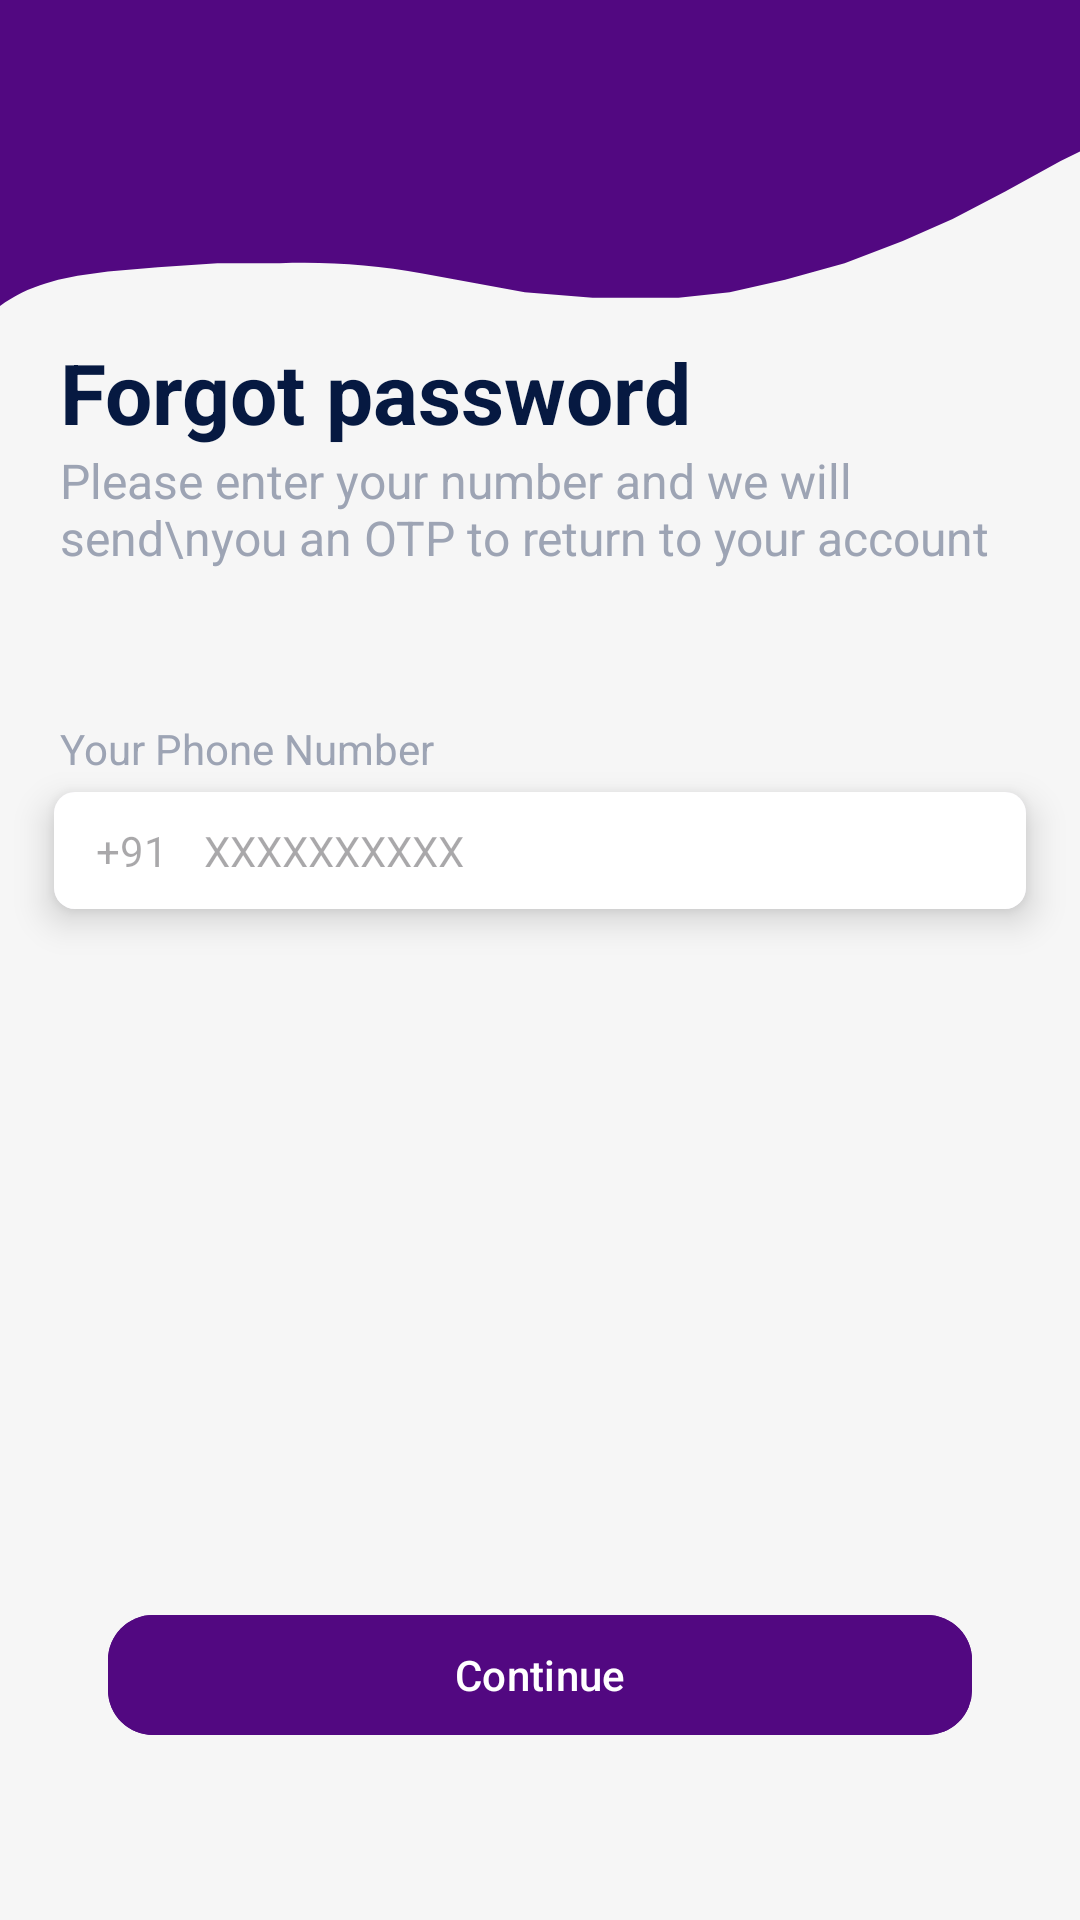

Android layout source for this screen:
<!-- AndroidManifest.xml: application theme Theme.ACAstrologers -->
<!-- res/layout/activity_forgot_password.xml -->
<?xml version="1.0" encoding="utf-8"?>
<androidx.constraintlayout.widget.ConstraintLayout xmlns:android="http://schemas.android.com/apk/res/android"
    xmlns:app="http://schemas.android.com/apk/res-auto"
    xmlns:tools="http://schemas.android.com/tools"
    android:layout_width="match_parent"
    android:layout_height="match_parent"
    android:background="#F6F6F6"
    tools:context=".ui.ForgotPasswordActivity">

    <View
        android:id="@+id/bg_item"
        android:layout_width="0dp"
        android:layout_height="0dp"
        android:layout_marginTop="-45dp"
        android:background="@drawable/bg_item_wallet_3"
        app:layout_constraintDimensionRatio="390:159"
        app:layout_constraintEnd_toEndOf="parent"
        app:layout_constraintStart_toStartOf="parent"
        app:layout_constraintTop_toTopOf="parent" />

    <TextView
        android:id="@+id/textView7"
        android:layout_width="wrap_content"
        android:layout_height="wrap_content"
        android:layout_marginStart="20dp"
        android:layout_marginTop="10dp"
        android:text="Forgot password"
        android:textColor="#061941"
        android:textSize="28sp"
        android:textStyle="bold"
        app:layout_constraintStart_toStartOf="parent"
        app:layout_constraintTop_toBottomOf="@id/bg_item" />

    <TextView
        android:id="@+id/textView8"
        android:layout_width="0dp"
        android:layout_height="wrap_content"
        android:layout_marginEnd="20dp"
        android:text="Please enter your number and we will send\nyou an OTP to return to your account"
        android:textColor="#9DA4B4"
        android:textSize="16sp"
        app:layout_constraintEnd_toEndOf="parent"
        app:layout_constraintStart_toStartOf="@+id/textView7"
        app:layout_constraintTop_toBottomOf="@+id/textView7" />

    <TextView
        android:id="@+id/textView9"
        android:layout_width="wrap_content"
        android:layout_height="wrap_content"
        android:layout_marginStart="20dp"
        android:layout_marginTop="50dp"
        android:text="Your Phone Number"
        android:textColor="#9DA4B4"
        app:layout_constraintStart_toStartOf="parent"
        app:layout_constraintTop_toBottomOf="@+id/textView8" />

    <com.google.android.material.card.MaterialCardView
        android:id="@+id/phone_container"
        android:layout_width="0dp"
        android:layout_height="wrap_content"
        android:layout_marginTop="5dp"
        app:cardCornerRadius="7dp"
        app:cardElevation="7dp"
        app:layout_constraintEnd_toEndOf="parent"
        app:layout_constraintStart_toStartOf="parent"
        app:layout_constraintTop_toBottomOf="@+id/textView9"
        app:layout_constraintWidth_percent=".9"
        app:strokeWidth="0dp">

        <EditText
            android:id="@+id/phone_num"
            android:layout_width="match_parent"
            android:layout_height="wrap_content"
            android:background="@color/white"
            android:hint="XXXXXXXXXX"
            android:imeOptions="actionDone"
            android:inputType="phone"
            android:maxLength="10"
            android:paddingStart="50dp"
            android:paddingTop="10dp"
            android:paddingEnd="10dp"
            android:paddingBottom="10dp"
            android:textColor="#4A4863"
            android:textSize="14sp" />

        <TextView
            android:layout_width="wrap_content"
            android:layout_height="wrap_content"
            android:layout_marginStart="14dp"
            android:hint="+91"
            android:layout_gravity="center_vertical"
            android:textColor="@color/black" />

    </com.google.android.material.card.MaterialCardView>


    <TextView
        android:id="@+id/message"
        android:layout_width="wrap_content"
        android:layout_height="wrap_content"
        android:layout_marginTop="10dp"
        android:textColor="#E41212"
        app:layout_constraintStart_toStartOf="@id/phone_container"
        app:layout_constraintTop_toBottomOf="@id/phone_container" />

    <com.google.android.material.button.MaterialButton
        android:id="@+id/next_otp"
        android:layout_width="0dp"
        android:layout_height="wrap_content"
        android:backgroundTint="#520881"
        android:text="Continue"
        app:cornerRadius="15dp"
        app:layout_constraintBottom_toBottomOf="parent"
        app:layout_constraintEnd_toEndOf="parent"
        app:layout_constraintStart_toStartOf="parent"
        app:layout_constraintTop_toBottomOf="@+id/phone_container"
        app:layout_constraintVertical_bias=".8"
        app:layout_constraintWidth_percent=".8" />

</androidx.constraintlayout.widget.ConstraintLayout>
<!-- resources referenced by this layout -->
<resources>
  <color name="black">#FF000000</color>
  <color name="white">#FFFFFFFF</color>
  <!-- drawable bg_item_wallet_3 (drawable) -->
  <vector xmlns:android="http://schemas.android.com/apk/res/android"
      android:width="390dp"
      android:height="159dp"
      android:viewportWidth="390"
      android:viewportHeight="159">
      <path
          android:fillColor="#520881"
          android:pathData="M189.5,154L152.59,147.21C135.58,144.08 118.28,142.84 101,143.5H78.5L57,145L39,146.5L28,148L21,149.5L16.42,150.86C10.52,152.61 4.96,155.36 0,159L0,0L141.5,0L390,0V4V103L383,106.5L363,117.5L344,127.5L326,135.5L305,143.5L283.5,149.5L263.5,154L245,156H214L189.5,154Z" />
  </vector>
  <style name="Theme.ACAstrologers" parent="Base.Theme.ACAstrologers" />
  <style name="Base.Theme.ACAstrologers" parent="Theme.Material3.Light.NoActionBar">
          
          
          
          <item name="colorPrimaryDark">@color/black</item>
          <item name="android:navigationBarColor">@color/black</item>
      </style>
</resources>
